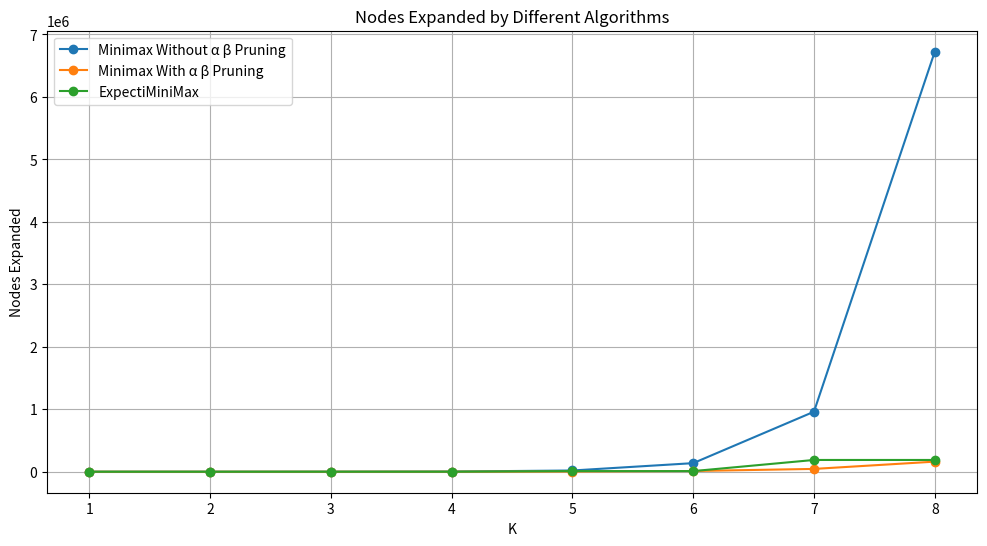
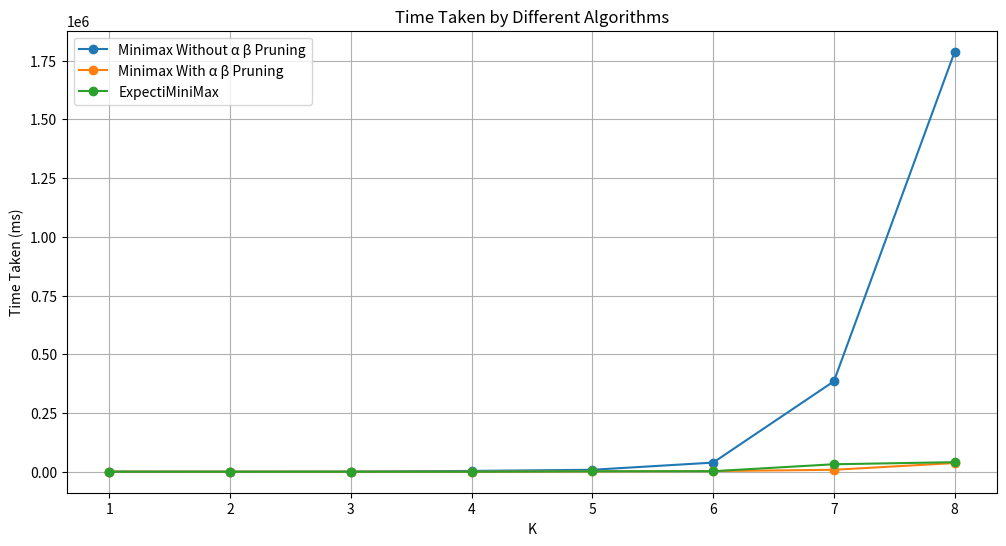

Python code for these plots, in order:
import matplotlib.pyplot as plt

# Data for Nodes Expanded
k_values = [1, 2, 3, 4, 5, 6, 7, 8]
minimax_no_pruning = [8, 57, 400, 2801, 19608, 137256, 960750, 6724200]
minimax_with_pruning = [8, 47, 224, 747, 3456, 11453, 44896, 161528]
expectiminimax = [27, 27, 521, 521, 9907, 9907, 188241, 188241]

# Data for Time Taken
time_minimax_no_pruning = [407.73, 80.94, 315.26, 3.42 * 1000, 8.25 * 1000, 38.84 * 1000, 384.95 * 1000, 29.8 * 60 * 1000]
time_minimax_with_pruning = [623.78, 71.05, 152.77, 0.52592, 1.63 * 1000, 2.77 * 1000, 8.2 * 1000, 36.99 * 1000]
time_expectiminimax = [68.47, 61.83, 240.91, 0.31862, 1.78 * 1000, 2.2 * 1000, 31.75 * 1000, 40.67 * 1000]

# Plot Nodes Expanded
plt.figure(figsize=(12, 6))
plt.plot(k_values, minimax_no_pruning, marker='o', label='Minimax Without α β Pruning')
plt.plot(k_values, minimax_with_pruning, marker='o', label='Minimax With α β Pruning')
plt.plot(k_values, expectiminimax, marker='o', label='ExpectiMiniMax')
plt.xlabel('K')
plt.ylabel('Nodes Expanded')
plt.title('Nodes Expanded by Different Algorithms')
plt.legend()
plt.grid(True)
plt.show()

# Plot Time Taken
plt.figure(figsize=(12, 6))
plt.plot(k_values, time_minimax_no_pruning, marker='o', label='Minimax Without α β Pruning')
plt.plot(k_values, time_minimax_with_pruning, marker='o', label='Minimax With α β Pruning')
plt.plot(k_values, time_expectiminimax, marker='o', label='ExpectiMiniMax')
plt.xlabel('K')
plt.ylabel('Time Taken (ms)')
plt.title('Time Taken by Different Algorithms')
plt.legend()
plt.grid(True)
plt.show()